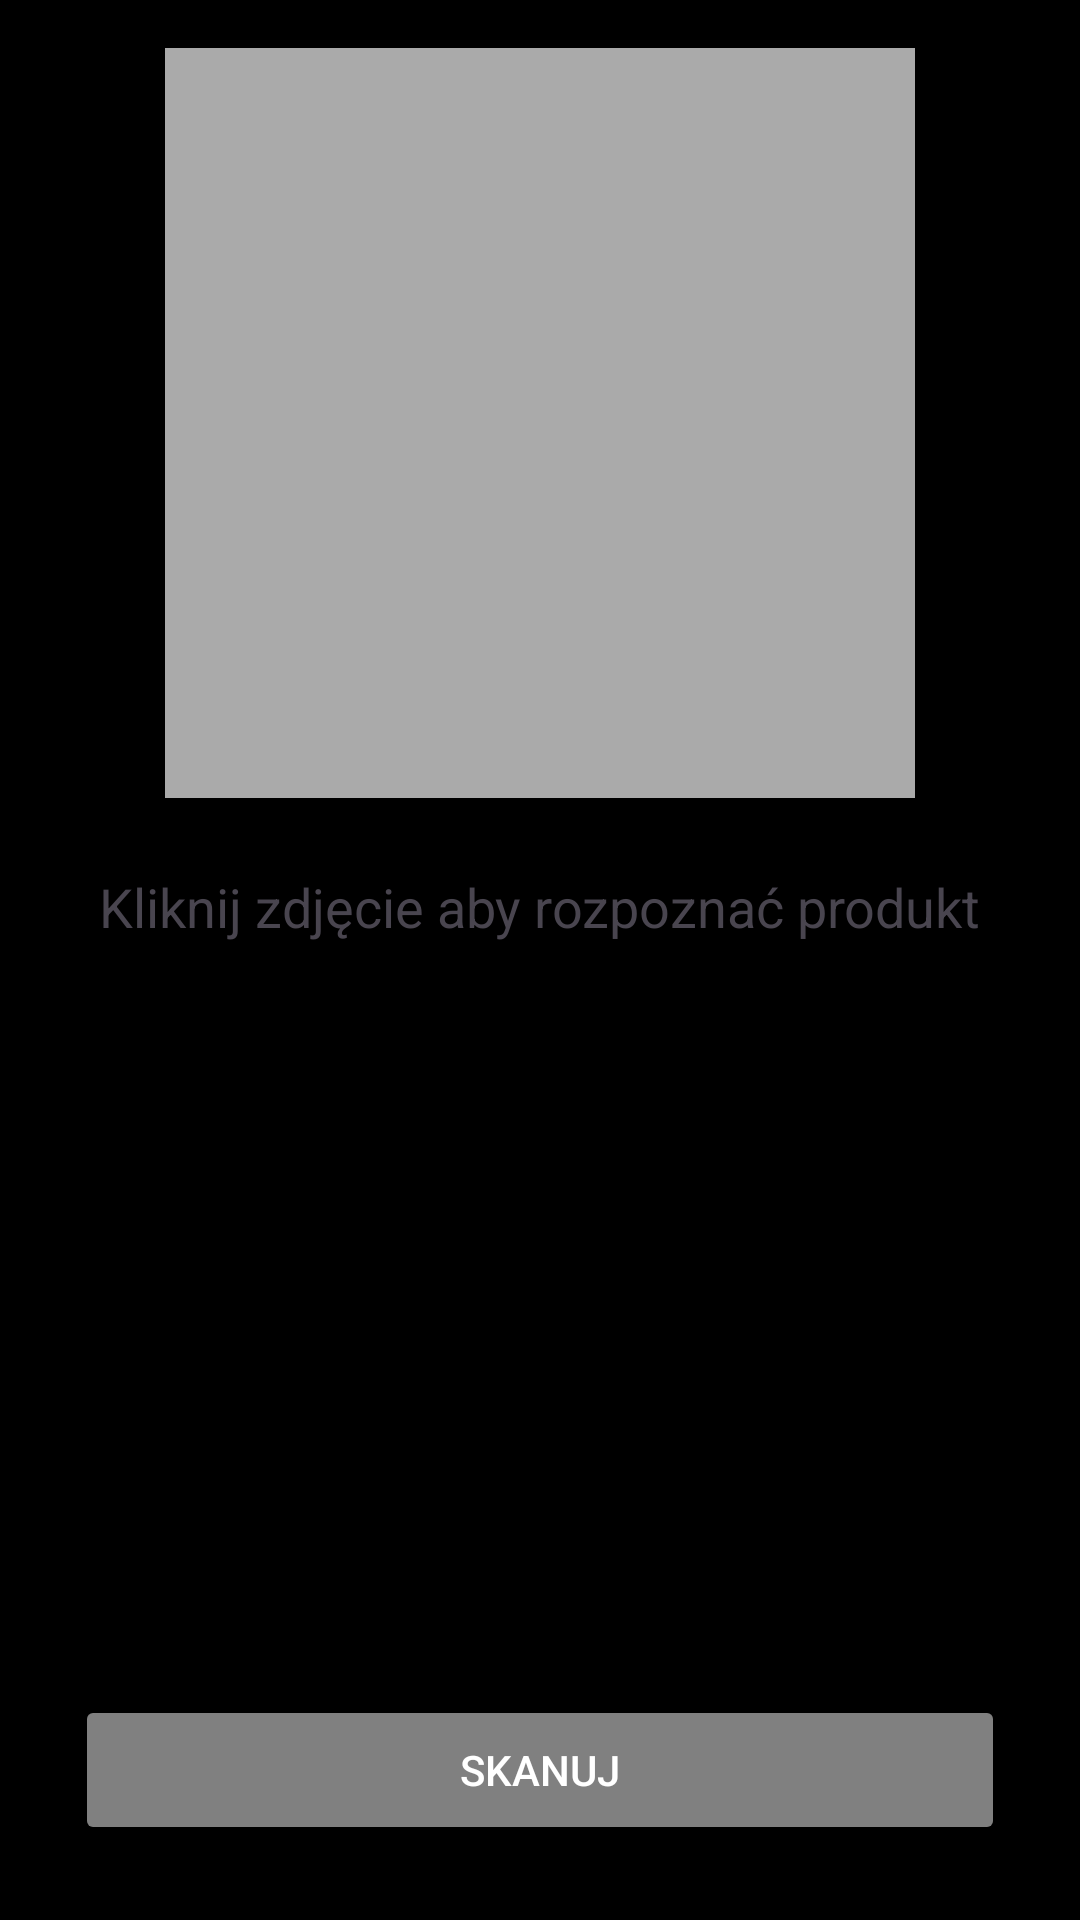

This screen was rendered from an Android layout file. Write that file and the resources it references.
<!-- AndroidManifest.xml: application theme Theme.PantryTrack -->
<!-- res/layout/fragment_first.xml -->
<?xml version="1.0" encoding="utf-8"?>
<androidx.constraintlayout.widget.ConstraintLayout xmlns:android="http://schemas.android.com/apk/res/android"
    xmlns:app="http://schemas.android.com/apk/res-auto"
    xmlns:tools="http://schemas.android.com/tools"
    android:layout_width="match_parent"
    android:layout_height="match_parent"
    tools:context=".fragments.firstfragment.FirstFragment"
    android:background="@color/black">

        <ImageView
            android:id="@+id/imageView"
            android:layout_width="250dp"
            android:layout_height="250dp"
            android:src="@drawable/ic_launcher_foreground"
            android:scaleType="centerCrop"
            android:background="@android:color/darker_gray"
            android:layout_marginTop="16dp"
            android:contentDescription="Kliknij, aby wybrać zdjęcie"
            app:layout_constraintTop_toTopOf="parent"
            app:layout_constraintEnd_toEndOf="parent"
            app:layout_constraintStart_toStartOf="parent"/>

        <TextView
            android:id="@+id/resultText"
            android:layout_width="wrap_content"
            android:layout_height="wrap_content"
            android:text="Kliknij zdjęcie aby rozpoznać produkt"
            android:layout_marginTop="24dp"
            android:textSize="18sp"
            app:layout_constraintTop_toBottomOf="@+id/imageView"
            app:layout_constraintEnd_toEndOf="parent"
            app:layout_constraintStart_toStartOf="parent"/>












        <androidx.recyclerview.widget.RecyclerView
            android:id="@+id/scanned_product_recycler_view"
            android:layout_width="match_parent"
            android:layout_height="0dp"
            android:layout_marginTop="16dp"
            android:scrollbars="vertical"
            app:layoutManager="LinearLayoutManager"
            app:layout_constraintEnd_toEndOf="parent"
            app:layout_constraintStart_toStartOf="parent"
            app:layout_constraintTop_toBottomOf="@id/resultText"
            app:layout_constraintBottom_toTopOf="@id/scan_button"/>

        <Button
            android:id="@+id/scan_button"
            android:layout_width="match_parent"
            android:layout_height="50.dp"
            android:text="Skanuj"
            android:textColor="@color/white"
            android:backgroundTint="@color/gray"
            android:layout_marginTop="25.dp"
            android:layout_marginBottom="25.dp"
            android:layout_marginEnd="25.dp"
            android:layout_marginStart="25.dp"
            android:scaleType="fitCenter"
            android:adjustViewBounds="true"
            android:layout_alignParentEnd="true"
            app:layout_constraintBottom_toBottomOf="parent"/>

</androidx.constraintlayout.widget.ConstraintLayout>
<!-- resources referenced by this layout -->
<resources>
  <color name="black">#FF000000</color>
  <color name="gray">#808080</color>
  <color name="white">#FFFFFFFF</color>
  <style name="Theme.PantryTrack" parent="Base.Theme.PantryTrack" />
  <style name="Base.Theme.PantryTrack" parent="Theme.Material3.DayNight.NoActionBar">
          
          
      </style>
</resources>
